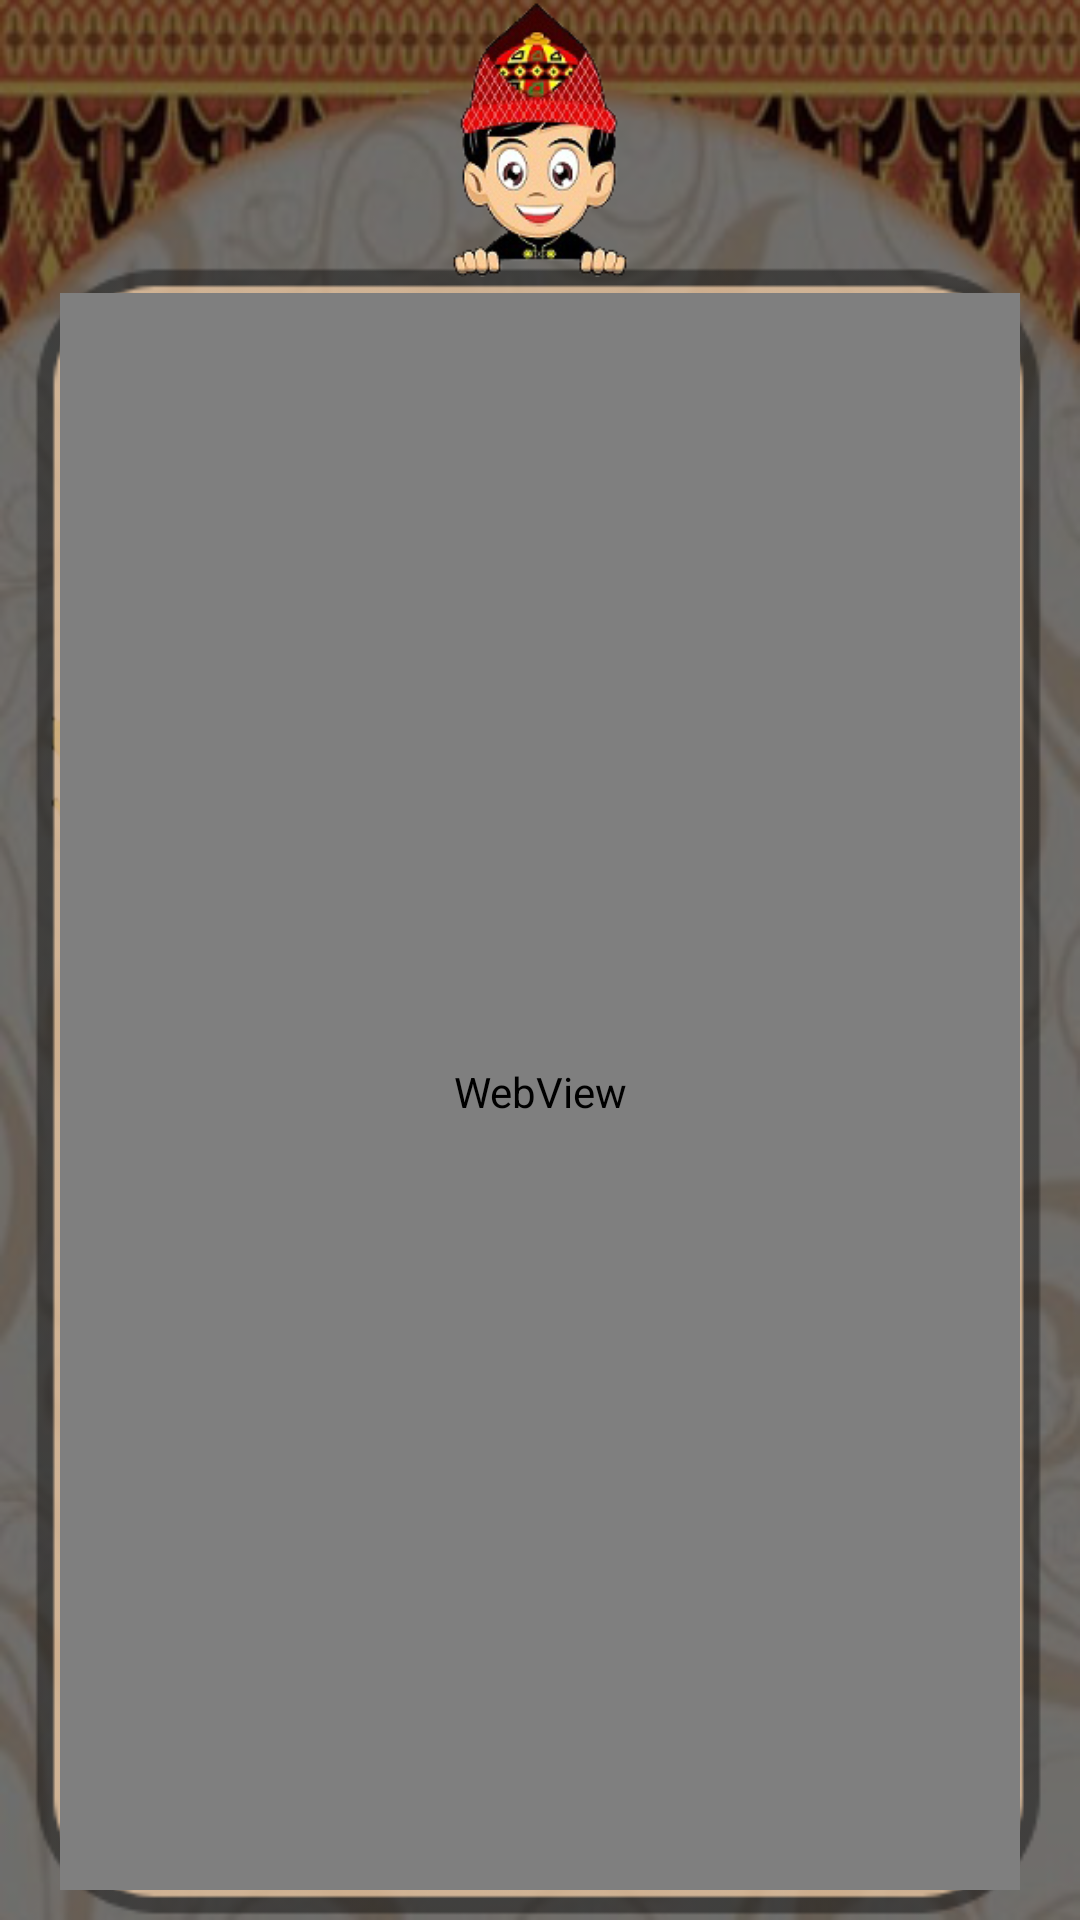

Produce the Android XML layout that renders to this screen, including the resource entries it uses.
<!-- AndroidManifest.xml: application theme AppTheme -->
<!-- res/layout/activity_cerita.xml -->
<RelativeLayout xmlns:android="http://schemas.android.com/apk/res/android"
    xmlns:tools="http://schemas.android.com/tools"
    android:layout_width="match_parent"
    android:layout_height="match_parent"
    android:background="@mipmap/bg_menu2"
    tools:context="${relativePackage}.${activityClass}" >

    <ImageView
        android:id="@+id/imageView1"
        android:layout_width="wrap_content"
        android:layout_height="wrap_content"
        android:layout_centerHorizontal="true"
        android:layout_centerVertical="true"
        android:src="@mipmap/peta" />
    
    <RelativeLayout
    android:layout_width="match_parent"
    android:layout_height="match_parent"
    android:background="#88000000" >

        <ImageView
            android:id="@+id/imageView4"
            android:layout_width="60dp"
            android:layout_height="wrap_content"
            android:layout_alignParentTop="true"
            android:scaleType="fitStart"
            android:adjustViewBounds="true"
            android:layout_centerHorizontal="true"
            android:src="@mipmap/orang" />

        <RelativeLayout
            android:id="@+id/imageView5"
            android:layout_height="match_parent"
    		android:layout_width="match_parent"
    		android:layout_marginRight="10dp"
    		android:layout_marginLeft="10dp"
            android:layout_below="@+id/imageView4"
            android:layout_centerHorizontal="true"
            android:layout_marginTop="-5dp"
            android:background="@mipmap/bg_isi_cerita2" >

            <WebView
                android:id="@+id/webView1"
                android:layout_width="match_parent"
                android:layout_height="match_parent"
                android:layout_margin="10dp"
                android:layout_alignParentTop="true"
                android:layout_centerHorizontal="true" />
         
         </RelativeLayout>
         
        <RelativeLayout
	        android:layout_width="match_parent"
	        android:layout_height="match_parent"
	        android:layout_alignParentTop="true"
	        android:background="#11000000"
	        android:clickable="true"
	        android:id="@+id/loading"
	        android:visibility="gone"
	        android:layout_centerHorizontal="true" >

		<ProgressBar
		    android:id="@+id/progressBar1"
		    android:layout_width="wrap_content"
		    android:layout_height="wrap_content"
		    android:layout_centerHorizontal="true"
		    android:layout_centerVertical="true" />

    	</RelativeLayout>

    </RelativeLayout>
	
</RelativeLayout>
<!-- resources referenced by this layout -->
<resources>
  <!-- mipmap bg_isi_cerita2: png bitmap (mipmap-hdpi, 8180 bytes) -->
  <!-- mipmap bg_menu2: jpg bitmap (mipmap-hdpi, 48791 bytes) -->
  <!-- mipmap orang: png bitmap (mipmap-hdpi, 34762 bytes) -->
  <!-- mipmap peta: png bitmap (mipmap-hdpi, 123105 bytes) -->
  <style name="AppTheme" parent="AppBaseTheme">
          
      </style>
  <style name="AppBaseTheme" parent="@android:style/Theme.Black.NoTitleBar">
          
      </style>
</resources>
